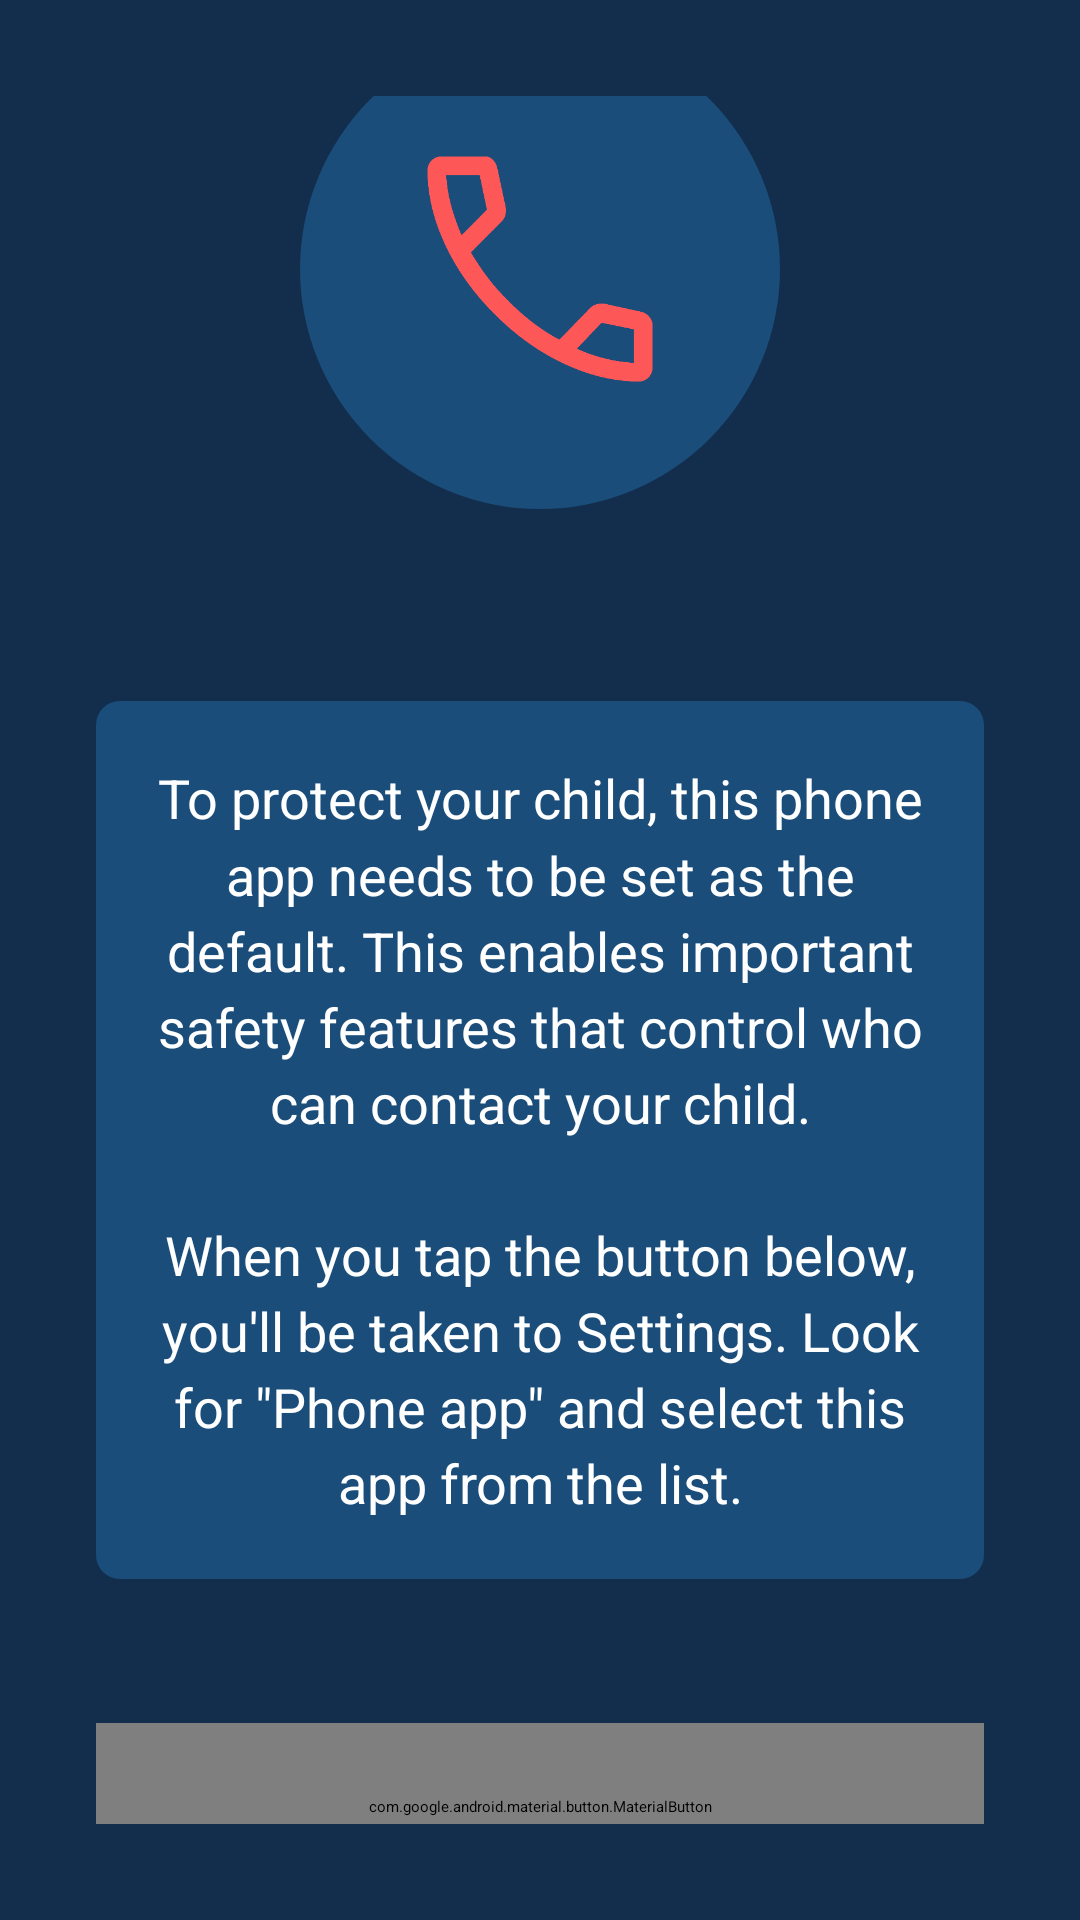

This screen was rendered from an Android layout file. Write that file and the resources it references.
<!-- AndroidManifest.xml: application theme AppTheme -->
<!-- res/layout/activity_default_dialer_required.xml -->
<?xml version="1.0" encoding="utf-8"?>
<RelativeLayout xmlns:android="http://schemas.android.com/apk/res/android"
    xmlns:app="http://schemas.android.com/apk/res-auto"
    xmlns:tools="http://schemas.android.com/tools"
    android:id="@+id/blocking_screen_root"
    android:layout_width="match_parent"
    android:layout_height="match_parent"
    android:background="#132d4d"
    android:clickable="false"
    android:focusable="false"
    android:focusableInTouchMode="false">

    <LinearLayout
        android:layout_width="match_parent"
        android:layout_height="match_parent"
        android:layout_centerInParent="true"
        android:gravity="center"
        android:orientation="vertical"
        android:padding="32dp"
        android:background="#132d4d"
        android:clickable="false"
        android:focusable="false">

        
        <ImageView
            android:id="@+id/blocking_icon"
            android:layout_width="160dp"
            android:layout_height="160dp"
            android:layout_marginBottom="64dp"
            android:contentDescription="@string/app_launcher_name"
            android:src="@drawable/ic_call_with_background" />

        
        <LinearLayout
            android:layout_width="match_parent"
            android:layout_height="wrap_content"
            android:layout_marginBottom="48dp"
            android:background="@drawable/blocking_info_background"
            android:orientation="vertical"
            android:padding="20dp">

            <TextView
                android:layout_width="match_parent"
                android:layout_height="wrap_content"
                android:gravity="center"
                android:lineSpacingMultiplier="1.2"
                android:text="@string/default_dialer_blocking_message"
                android:textColor="#FFFFFF"
                android:textSize="18sp" />
        </LinearLayout>

        
        <com.google.android.material.button.MaterialButton
            android:id="@+id/blocking_set_default_button"
            android:layout_width="match_parent"
            android:layout_height="56dp"
            android:clickable="true"
            android:enabled="true"
            android:focusable="true"
            android:text="@string/set_as_default"
            android:textAllCaps="false"
            android:textColor="#132d4d"
            android:textSize="18sp"
            android:textStyle="bold"
            app:backgroundTint="#FFFFFF"
            app:cornerRadius="8dp"
            app:elevation="4dp" />

    </LinearLayout>

</RelativeLayout>
<!-- resources referenced by this layout -->
<resources>
  <!-- drawable blocking_info_background (drawable) -->
  <?xml version="1.0" encoding="utf-8"?>
  <shape xmlns:android="http://schemas.android.com/apk/res/android">
      <solid android:color="#1a4d7a" />
      <corners android:radius="8dp" />
  </shape>
  <!-- drawable ic_call_with_background (drawable) -->
  <?xml version="1.0" encoding="utf-8"?>
  <layer-list xmlns:android="http://schemas.android.com/apk/res/android">
      
      <item
          android:width="160dp"
          android:height="160dp">
          <shape android:shape="oval">
              <solid android:color="#1a4d7a" />
          </shape>
      </item>
  
      
      <item
          android:width="100dp"
          android:height="100dp"
          android:top="30dp"
          android:bottom="30dp"
          android:left="30dp"
          android:right="30dp">
          <bitmap
              android:src="@drawable/ic_call_blocking" />
      </item>
  </layer-list>
  <string name="app_launcher_name">Phone</string>
  <string name="default_dialer_blocking_message">To protect your child, this phone app needs to be set as the default. This enables important safety features that control who can contact your child.\n\nWhen you tap the button below, you\'ll be taken to Settings. Look for \"Phone app\" and select this app from the list.</string>
  <string name="set_as_default">Open Settings</string>
  <style name="AppTheme" parent="AppTheme.Base" />
  <!-- drawable ic_call_blocking: png bitmap (drawable, 14659 bytes) -->
</resources>
